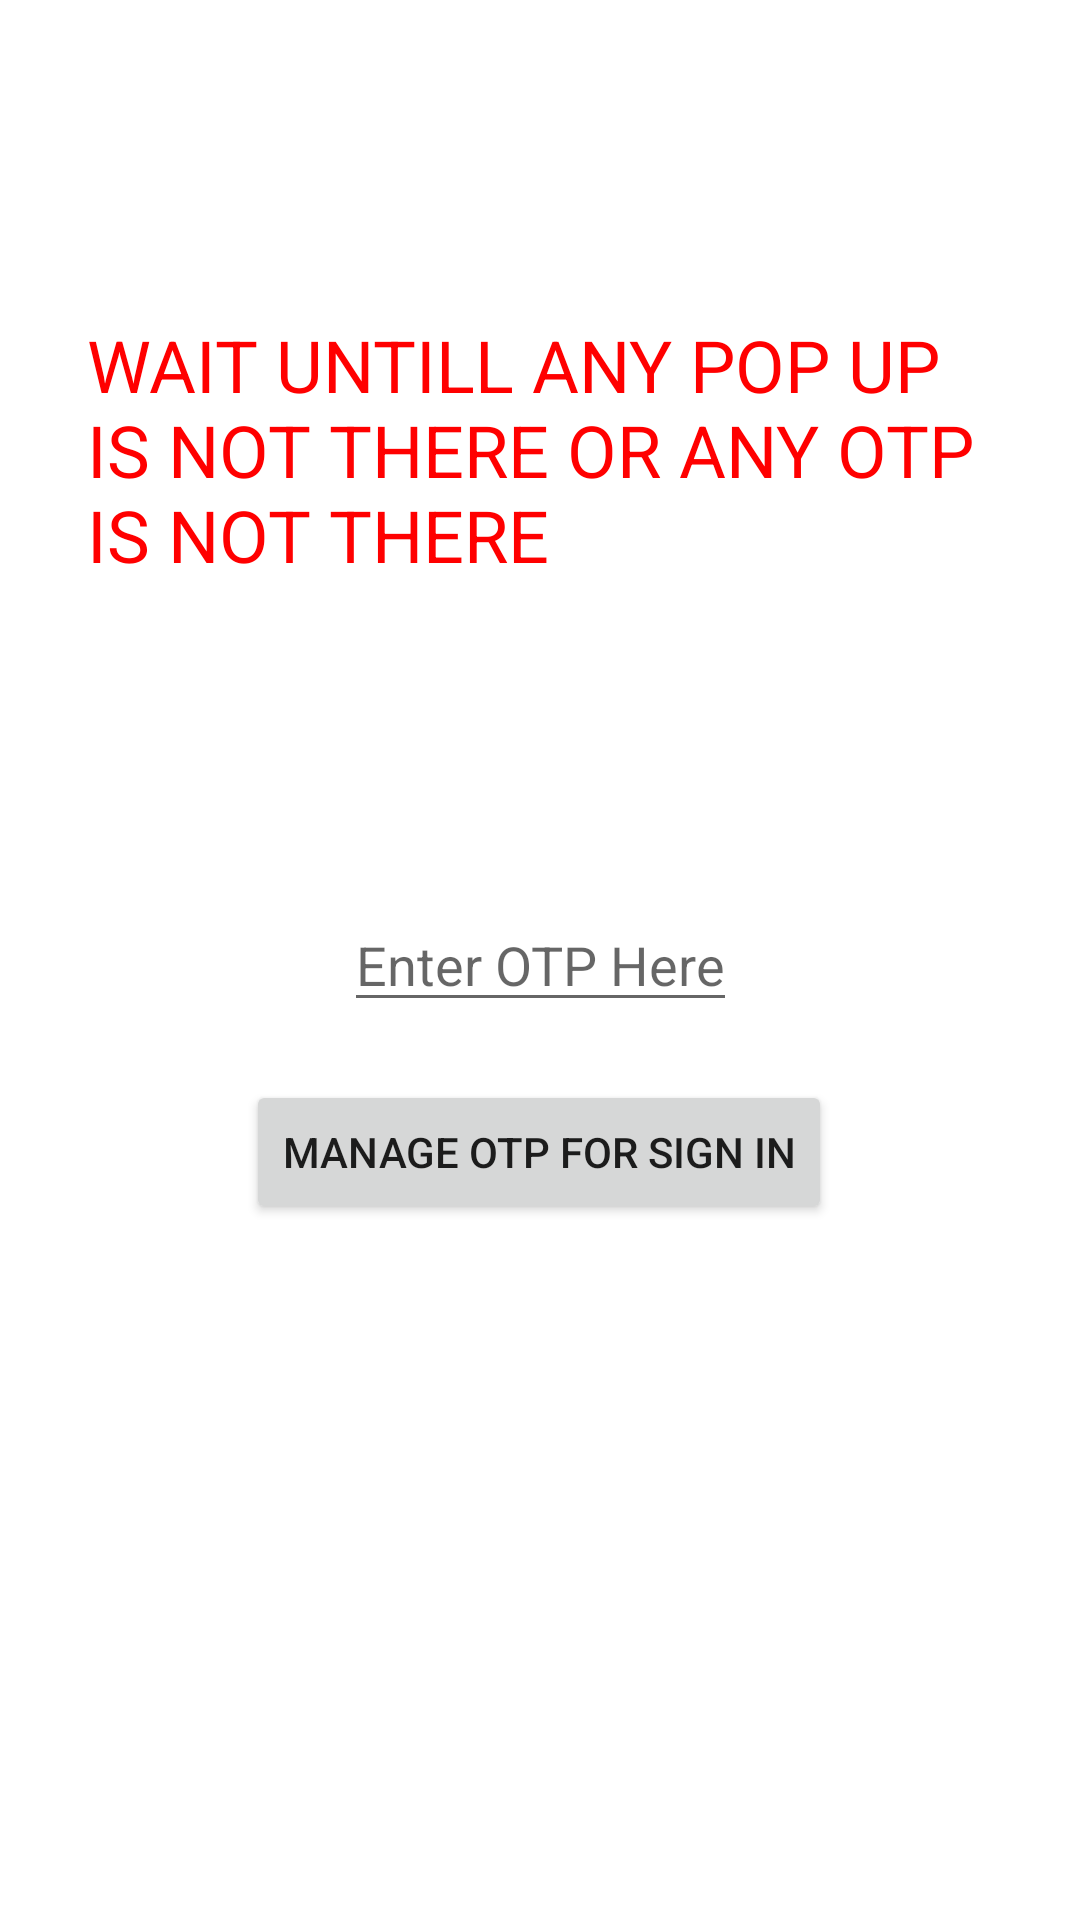

Here is an Android app screen rendered from its layout file. Give the layout XML and the strings, colors and styles it references.
<!-- AndroidManifest.xml: application theme Theme.Wehear -->
<!-- res/layout/activity_manageotp.xml -->
<?xml version="1.0" encoding="utf-8"?>
<androidx.constraintlayout.widget.ConstraintLayout xmlns:android="http://schemas.android.com/apk/res/android"
    xmlns:app="http://schemas.android.com/apk/res-auto"
    xmlns:tools="http://schemas.android.com/tools"
    android:layout_width="match_parent"
    android:layout_height="match_parent"
    tools:context=".manageotp">

    <TextView
        android:id="@+id/textView"
        android:layout_width="302dp"
        android:layout_height="wrap_content"
        android:text="WAIT UNTILL ANY POP UP IS NOT THERE OR ANY OTP IS NOT THERE"
        android:textColor="#FF0000"
        android:textSize="24sp"
        app:layout_constraintBottom_toTopOf="@+id/otpnumber"
        app:layout_constraintEnd_toEndOf="parent"
        app:layout_constraintStart_toStartOf="parent"
        app:layout_constraintTop_toTopOf="parent" />

    <EditText
        android:id="@+id/otpnumber"
        android:layout_width="wrap_content"
        android:layout_height="wrap_content"
        android:hint="Enter OTP Here"
        android:inputType="number"
        app:layout_constraintBottom_toBottomOf="parent"
        app:layout_constraintLeft_toLeftOf="parent"
        app:layout_constraintRight_toRightOf="parent"
        app:layout_constraintTop_toTopOf="parent" />

    <Button
        android:id="@+id/manageotpforsignin"
        android:layout_width="wrap_content"
        android:layout_height="wrap_content"
        android:layout_marginBottom="232dp"
        android:text="Manage OtP For SIGN In"
        app:layout_constraintBottom_toBottomOf="parent"
        app:layout_constraintEnd_toEndOf="parent"
        app:layout_constraintHorizontal_bias="0.498"
        app:layout_constraintStart_toStartOf="parent"
        app:layout_constraintTop_toBottomOf="@+id/phonenumber"
        app:layout_constraintVertical_bias="0.203" />

</androidx.constraintlayout.widget.ConstraintLayout>
<!-- resources referenced by this layout -->
<resources>
  <style name="Theme.Wehear" parent="Theme.MaterialComponents.DayNight.DarkActionBar">
          
          <item name="colorPrimary">@color/purple_500</item>
          <item name="colorPrimaryVariant">@color/purple_700</item>
          <item name="colorOnPrimary">@color/white</item>
          
          <item name="colorSecondary">@color/teal_200</item>
          <item name="colorSecondaryVariant">@color/teal_700</item>
          <item name="colorOnSecondary">@color/black</item>
          
          <item name="android:statusBarColor" tools:targetApi="l">?attr/colorPrimaryVariant</item>
          
      </style>
  <!-- not gathered from this repository: default colours our renderer supplied (Android Studio template values) -->
  <color name="purple_500">#FF6200EE</color>
  <color name="purple_700">#FF3700B3</color>
  <color name="teal_200">#FF03DAC5</color>
  <color name="teal_700">#FF018786</color>
  <color name="black">#FF000000</color>
  <color name="white">#FFFFFFFF</color>
</resources>
